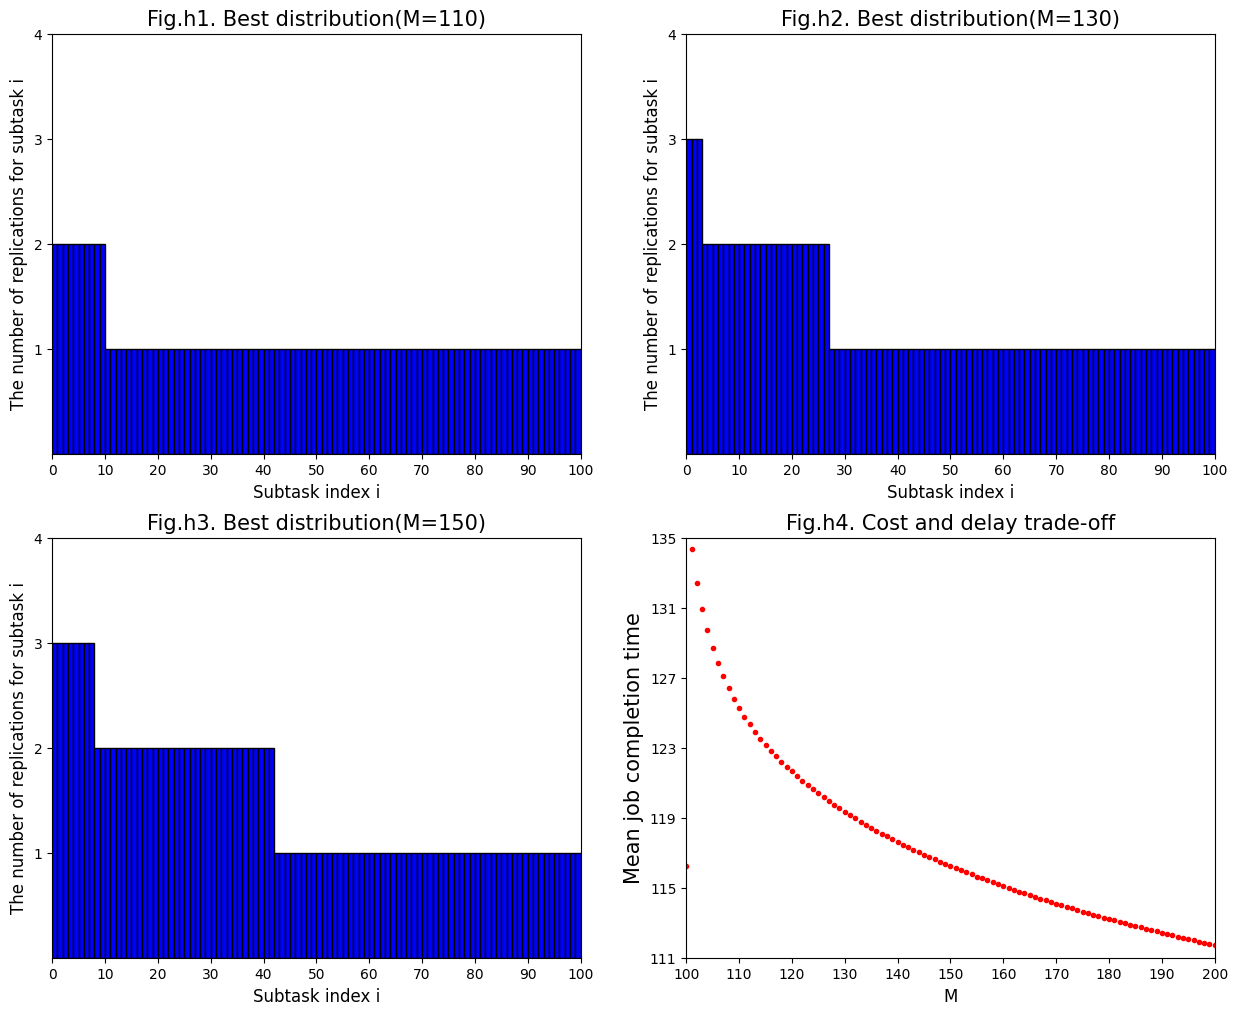

This chart was generated by the following Python code:
import numpy as np
from matplotlib import pyplot as plt
import matplotlib

xm = 1
alp = [1.2 + 0.1*i for i in range(1, 101)]
c = 1
dt = 5
ind = np.zeros(100).astype(int)
mt = 0
x2 = 0
Max = 0


def qiu_z(u, zd, zu, m, z):
    for i in range(100):
        M = 10000000
        n = m/c
        a = [1, n, zd[i], zu[i]]
        x1 = 0
        for j in range(len(a)):
            if a[j] < 1:
                continue
            if xm + xm / (alp[i] * a[j] - 1) + u * c * a[j] < M:
                M = xm + xm / (alp[i] * a[j] - 1) + u * c * a[j]
                x1 = j
        z[i] = a[x1]
    print(z)


def bm_sf_u(m):
    ur = 0.8
    ul = 0
    u = 0.35
    Epsilon = 0.00005
    d = 1
    z = 1 / np.sqrt(np.array(alp)*u*c) + 1/np.array(alp)
    zd = np.trunc(z).astype(int)
    zu = zd+1
    qiu_z(u, zd, zu, m, z)
    while c*np.sum(z) != m and (ur - ul) >= Epsilon:
        if c*np.sum(z) > m:
            ul = u
        else:
            ur = u
        u = (ur+ul)/2
        z = 1 / np.sqrt(np.array(alp)*u*c) + 1/np.array(alp)
        zd = np.trunc(z).astype(int)
        zu = zd + 1
        print("search u for the %d time(s)" % d)
        d += 1
        qiu_z(u, zd, zu, m, z)
        if c*np.sum(z) == m:
            print("exit the loop")
            break
    print("the best u:%f" % u)
    print("the best allocation method：")
    print(z)
    return z


def dw_f_la(m):
    Ex = np.array(xm + xm / (np.array(alp) - 1))
    global mt, x2, Max
    x2 = 0
    Max = 0
    R = np.ones(100)
    for j in range(1, m-100+1):
        for i in range(100):
            Ex1 = xm + xm / ((alp[i] * (R[i] + 1)) - 1)
            dif = Ex[i] - Ex1
            if dif > Max:
                x2 = i
                Max = dif
        Max = 0
        Ex[x2] = xm + xm / ((alp[x2]*(R[x2]+1))-1)
        R[x2] += 1
        mt = np.sum(Ex)
    return R


if __name__ == '__main__':
    bm_sf_u(150)
    fig = plt.figure(num=1, figsize=(15, 12))
    plt.rcParams["font.family"] = "Microsoft Yahei"
    ax1 = fig.add_subplot(221)
    ax2 = fig.add_subplot(222)
    ax3 = fig.add_subplot(223)
    ax4 = fig.add_subplot(224)
    ax = [ax1, ax2, ax3, ax4]
    for a in range(3):
        ax[a].set_xlim(0, 100)
        ax[a].set_ylim(0, 4)
        ax[a].set_xticks(np.linspace(0, 100, 11))
        ax[a].set_yticks(np.linspace(1, 4, 4))
    ax4.set_xlim(100, 200)
    ax4.set_ylim(111, 135)
    ax4.set_xticks(np.linspace(100, 200, 11))
    ax4.set_yticks(np.linspace(111, 135, 7))
    x = np.arange(0, 100, 1)
    for a in range(3):
        ax[a].set_xlabel("Subtask index i", fontsize=12)
        ax[a].set_ylabel("The number of replications for subtask i", fontsize=12)
        ax[a].set_title("Fig.h%d. Best distribution(M=%d)" % (a+1,110+a*20), fontsize=15)
        ax[a].bar(x, height=dw_f_la(110+a*20), width=1, color='blue', edgecolor='black', align='edge')
    ax4.set_xlabel("M", fontsize=12)
    ax4.set_ylabel("Mean job completion time", fontsize=15)
    ax4.set_title("Fig.h4. Cost and delay trade-off", fontsize=15)
    y4 = np.zeros(101)
    for a in range(100, 201):
        dw_f_la(a)
        y4[a-100] = mt
    ax4.plot(np.arange(100, 201), y4, "r .")
    plt.show()
